Photos from the image-classification dataset "prepared_data" in the GitHub repository vk-web06/Project. Its 2 classes are: HDPE plastic, PET plastic.

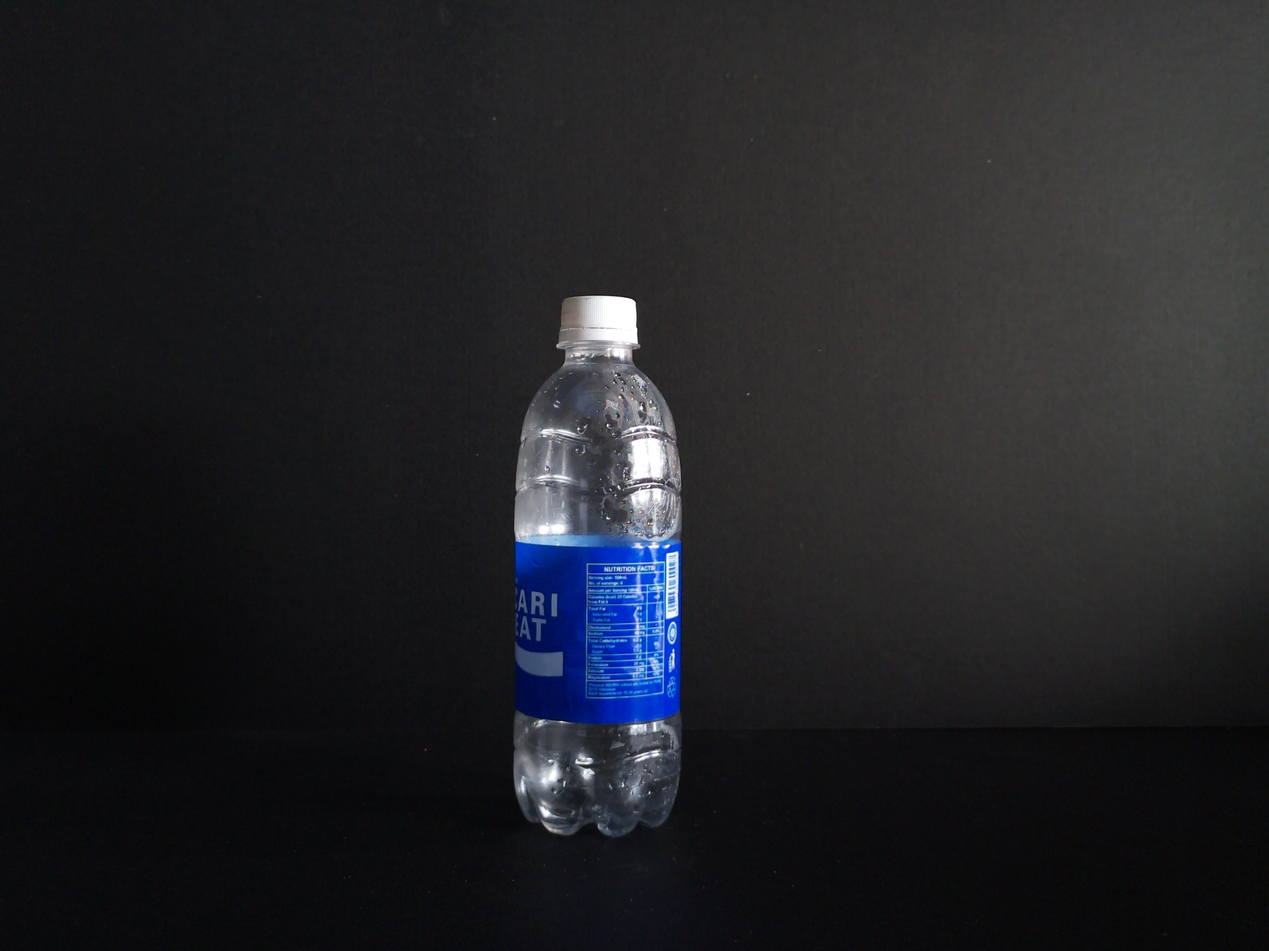
Label: PET plastic

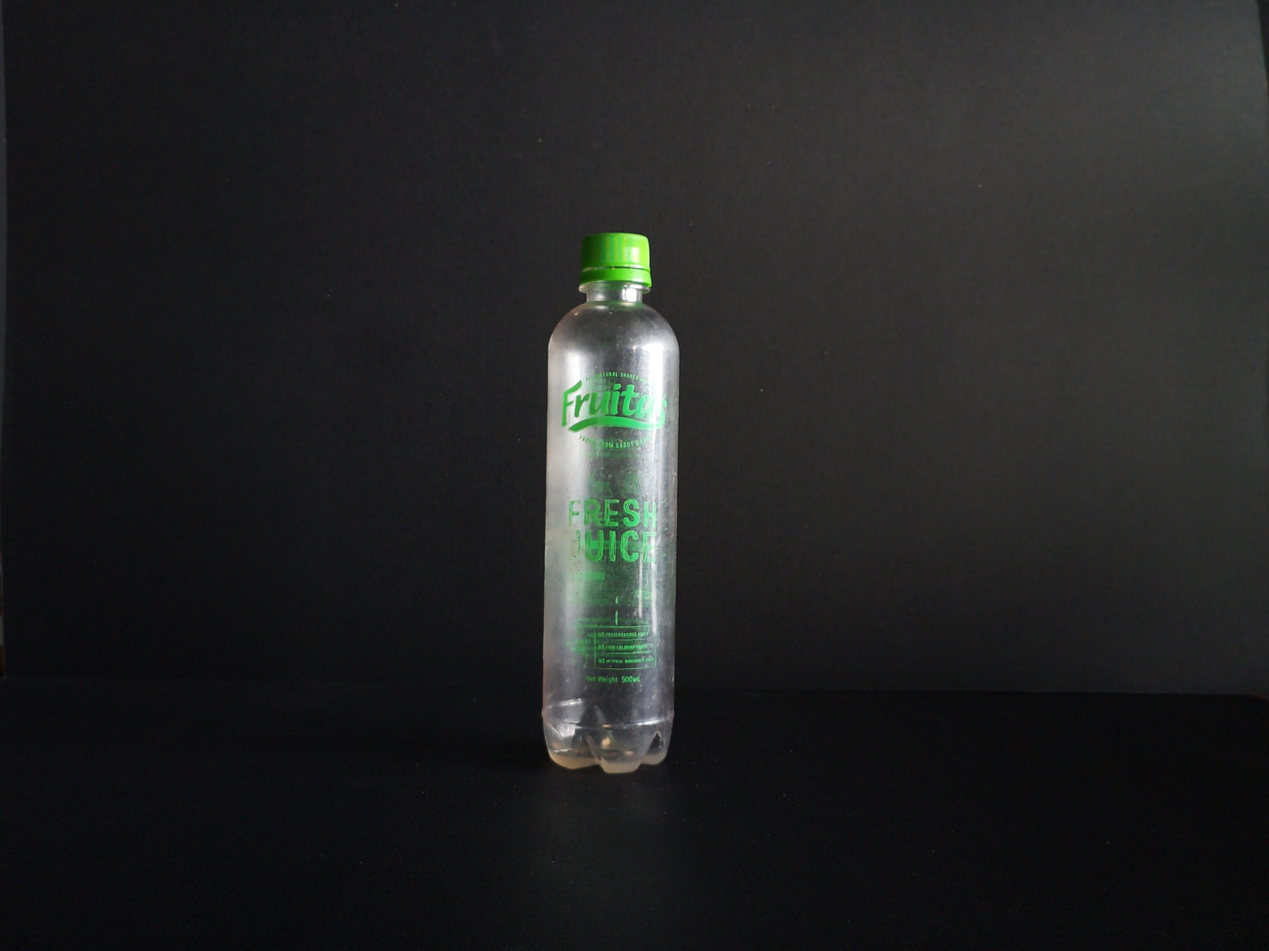
Label: PET plastic

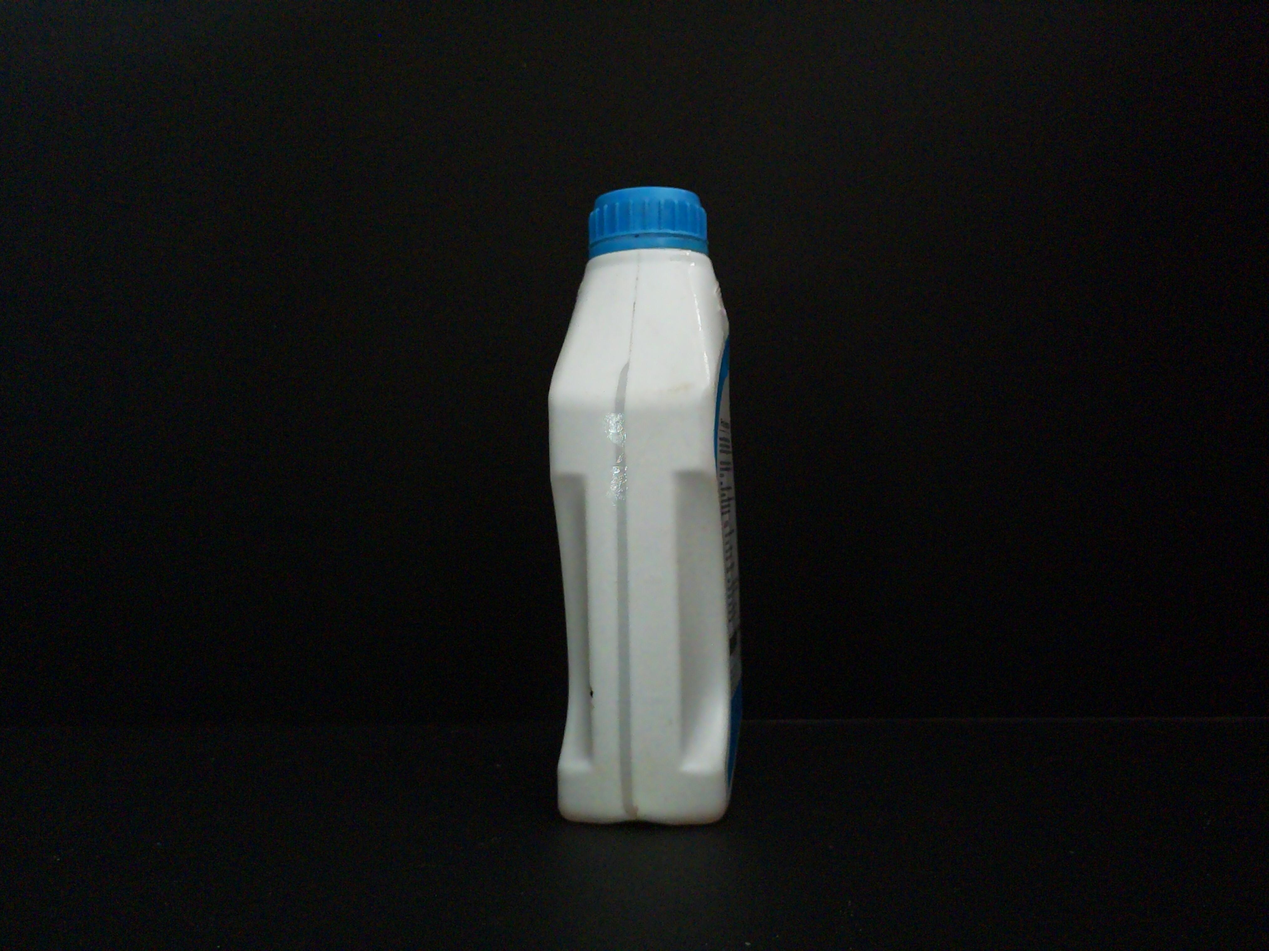
Label: HDPE plastic

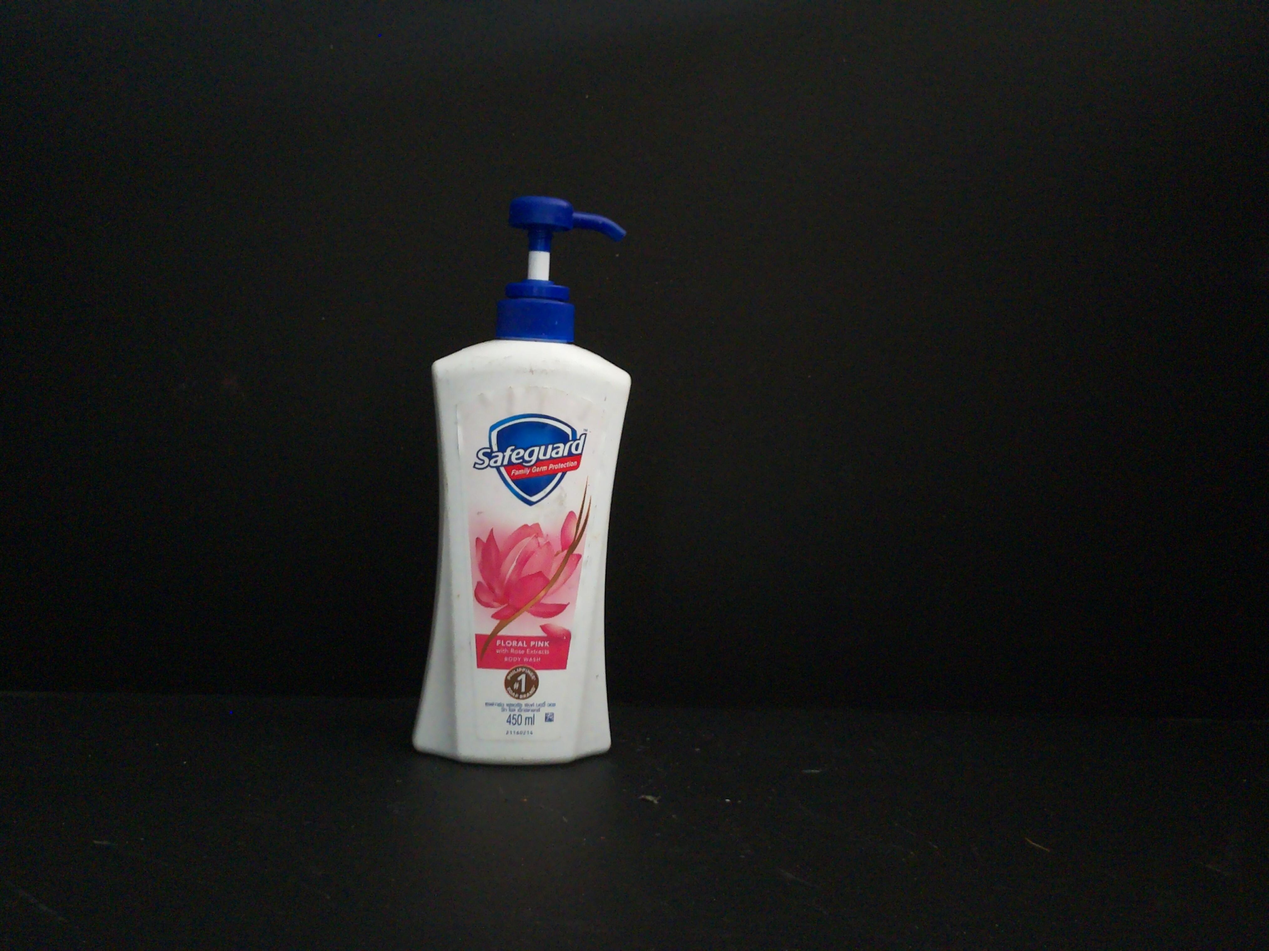
Label: HDPE plastic

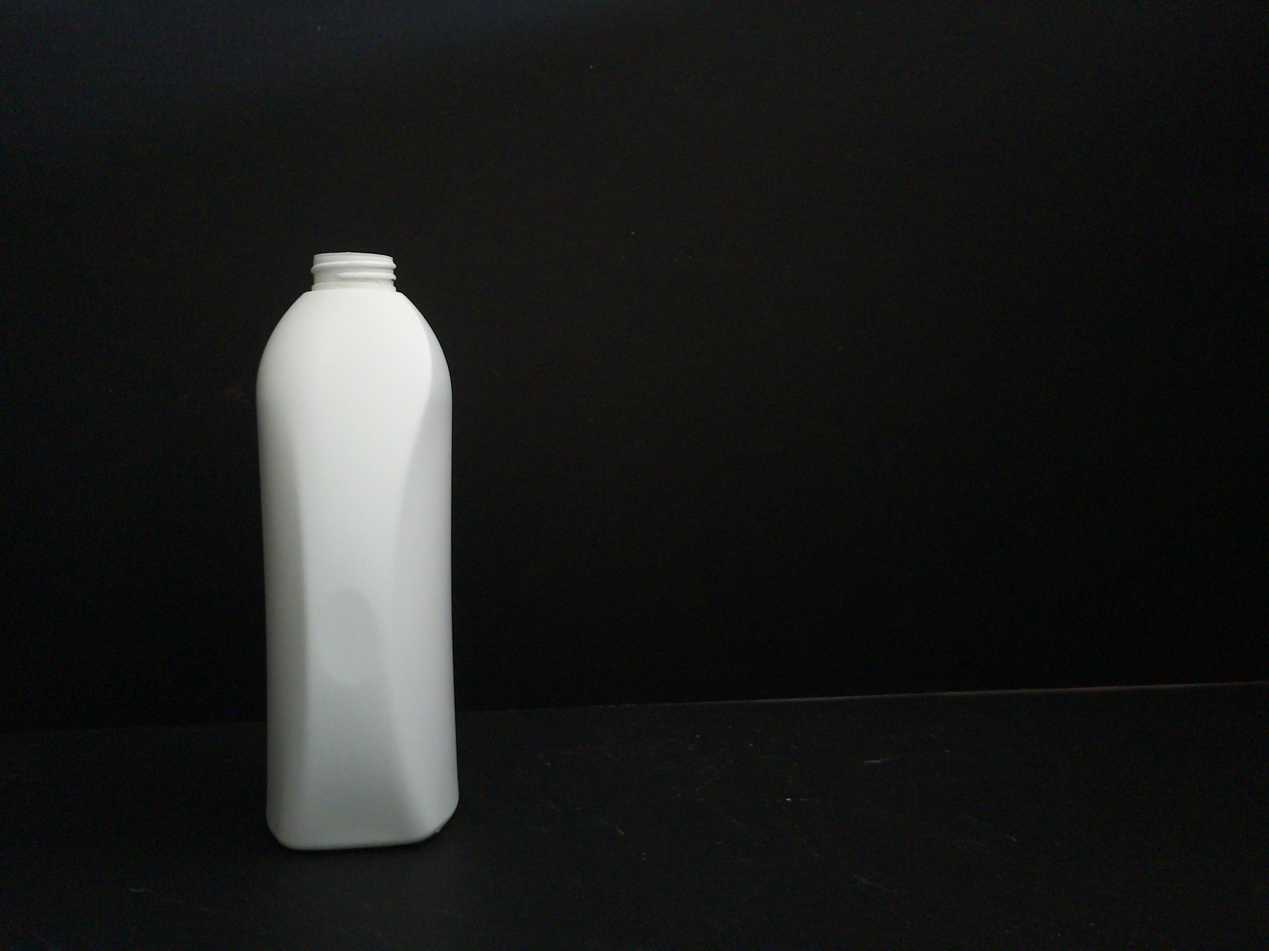
Label: HDPE plastic

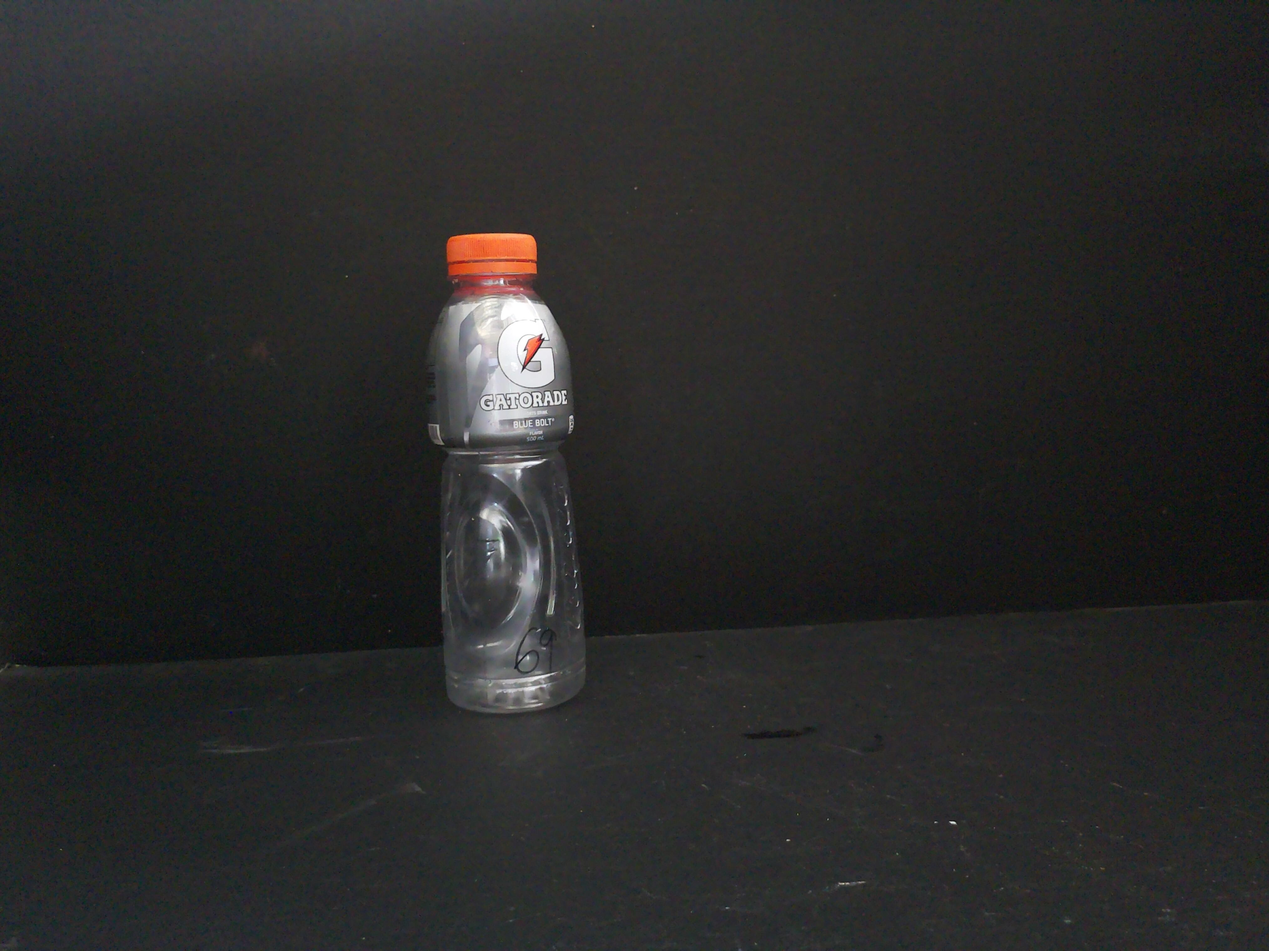
Label: PET plastic
